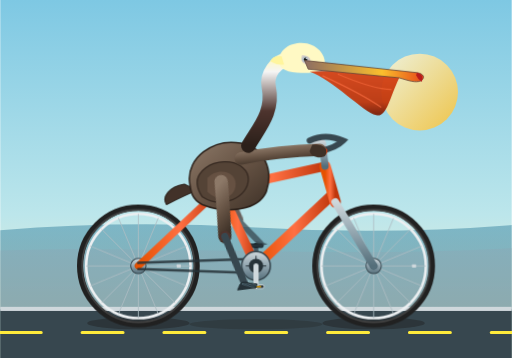
t = 0.00 s
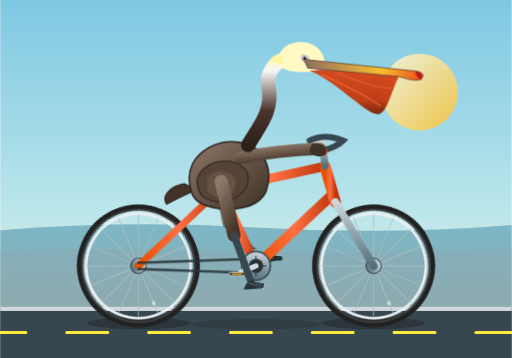
t = 0.23 s
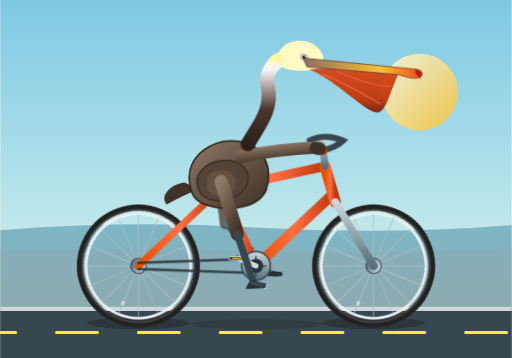
t = 0.38 s
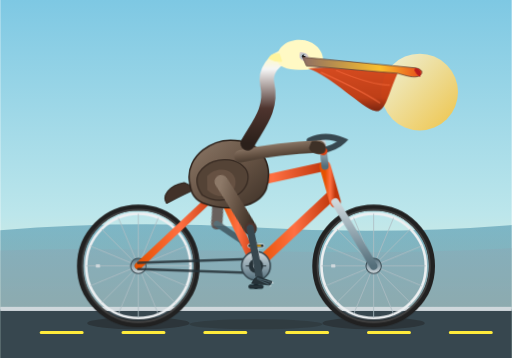
t = 0.60 s
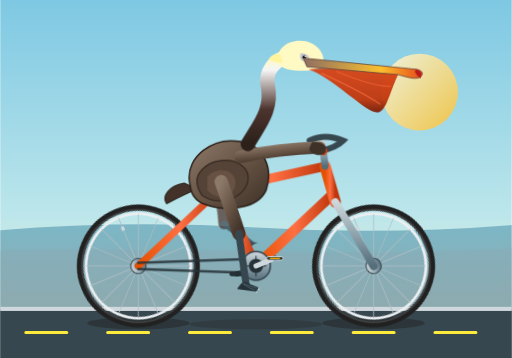
t = 0.83 s
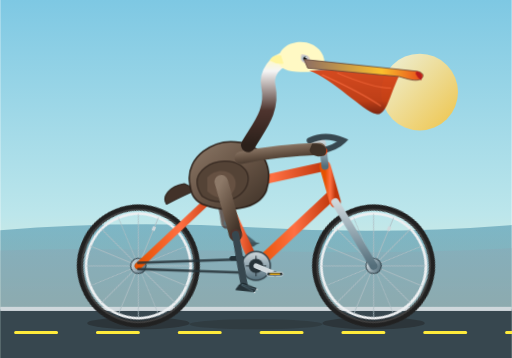
t = 0.98 s

The animated SVG that drew these frames (rendered in a browser with its animation timeline set to each time). Animation: 8 CSS @keyframes rules; one cycle of 1.20 s, repeats indefinitely.

<svg xmlns="http://www.w3.org/2000/svg" viewBox="0 0 1000 700" width="100%" height="100%">
  <defs>
    <!-- Sky & Background Gradients -->
    <linearGradient id="skyGrad" x1="0%" y1="0%" x2="0%" y2="100%">
      <stop offset="0%" stop-color="#7ec8e3"/>
      <stop offset="60%" stop-color="#bce6eb"/>
      <stop offset="100%" stop-color="#fdf3cf"/>
    </linearGradient>

    <linearGradient id="sunGrad" x1="0%" y1="0%" x2="100%" y2="100%">
      <stop offset="0%" stop-color="#fff8db"/>
      <stop offset="100%" stop-color="#fbc02d"/>
    </linearGradient>

    <linearGradient id="oceanGrad" x1="0%" y1="0%" x2="0%" y2="100%">
      <stop offset="0%" stop-color="#2a7b9b"/>
      <stop offset="100%" stop-color="#184e68"/>
    </linearGradient>

    <!-- Metallic & Bike Gradients -->
    <linearGradient id="frameGrad" x1="0%" y1="0%" x2="100%" y2="0%">
      <stop offset="0%" stop-color="#e65100"/>
      <stop offset="50%" stop-color="#ff7043"/>
      <stop offset="100%" stop-color="#bf360c"/>
    </linearGradient>

    <linearGradient id="metalGrad" x1="0%" y1="0%" x2="0%" y2="100%">
      <stop offset="0%" stop-color="#cfd8dc"/>
      <stop offset="50%" stop-color="#90a4ae"/>
      <stop offset="100%" stop-color="#546e7a"/>
    </linearGradient>

    <!-- Pelican Shading Gradients -->
    <linearGradient id="pouchGrad" x1="0%" y1="0%" x2="0%" y2="100%">
      <stop offset="0%" stop-color="#d84315"/>
      <stop offset="70%" stop-color="#bf360c"/>
      <stop offset="100%" stop-color="#791c04"/>
    </linearGradient>

    <linearGradient id="billGrad" x1="0%" y1="0%" x2="100%" y2="0%">
      <stop offset="0%" stop-color="#8d6e63"/>
      <stop offset="65%" stop-color="#fbc02d"/>
      <stop offset="100%" stop-color="#e64a19"/>
    </linearGradient>

    <linearGradient id="bodyGrad" x1="0%" y1="0%" x2="100%" y2="100%">
      <stop offset="0%" stop-color="#8d7968"/>
      <stop offset="50%" stop-color="#675445"/>
      <stop offset="100%" stop-color="#3e3127"/>
    </linearGradient>

    <linearGradient id="neckGrad" x1="0%" y1="100%" x2="0%" y2="0%">
      <stop offset="0%" stop-color="#2b201a"/>
      <stop offset="40%" stop-color="#4e342e"/>
      <stop offset="85%" stop-color="#f5f5f5"/>
      <stop offset="100%" stop-color="#fff9c4"/>
    </linearGradient>

    <!-- Spoked Wheel Definition (Center at 0,0, Radius ~110) -->
    <g id="spoked-wheel">
      <!-- Outer Rim & Tire -->
      <circle cx="0" cy="0" r="114" stroke="#212121" stroke-width="12" fill="none"/>
      <circle cx="0" cy="0" r="110" stroke="#424242" stroke-width="3" fill="none"/>
      <circle cx="0" cy="0" r="102" stroke="#eceff1" stroke-width="5" fill="none"/>
      <!-- Spokes (16 spokes: 8 full-diameter lines) -->
      <g stroke="#b0bec5" stroke-width="1.8" opacity="0.9">
        <line x1="0" y1="-102" x2="0" y2="102"/>
        <line x1="-102" y1="0" x2="102" y2="0"/>
        <line x1="-72" y1="-72" x2="72" y2="72"/>
        <line x1="-72" y1="72" x2="72" y2="-72"/>
        <line x1="-94" y1="-39" x2="94" y2="39"/>
        <line x1="-94" y1="39" x2="94" y2="-39"/>
        <line x1="-39" y1="-94" x2="39" y2="94"/>
        <line x1="-39" y1="94" x2="39" y2="-94"/>
      </g>
      <!-- Central Hub -->
      <circle cx="0" cy="0" r="15" fill="url(#metalGrad)" stroke="#37474f" stroke-width="2"/>
      <circle cx="0" cy="0" r="6" fill="#263238"/>
      <!-- Tire Valve -->
      <rect x="75" y="-3" width="8" height="6" fill="#cfd8dc" rx="1"/>
    </g>

    <style><![CDATA[
      /* Wheel Rotation: Axles at (270, 520) and (730, 520) */
      .spin-rear {
        transform-origin: 270px 520px;
        animation: rotateForward 1.2s linear infinite;
      }
      .spin-front {
        transform-origin: 730px 520px;
        animation: rotateForward 1.2s linear infinite;
      }

      /* Crankset Rotation around Bottom Bracket (500, 520) */
      .crank-revolve {
        transform-origin: 500px 520px;
        animation: rotateForward 1.2s linear infinite;
      }

      /* Right Pedal counter-rotation so platform stays level */
      .pedal-right-counter {
        transform-origin: 500px 560px;
        animation: counterRotate 1.2s linear infinite;
      }

      /* Left Pedal counter-rotation */
      .pedal-left-counter {
        transform-origin: 500px 480px;
        animation: counterRotate 1.2s linear infinite;
      }

      /* Right Leg Inverse Kinematics / Articulation */
      .pelican-thigh-right {
        transform-origin: 432px 355px; /* Hip joint */
        animation: thighMotionRight 1.2s ease-in-out infinite;
      }
      .pelican-shin-right {
        transform-origin: 472px 455px; /* Knee joint */
        animation: shinMotionRight 1.2s ease-in-out infinite;
      }

      /* Left Leg Articulation (Opposite 180deg Phase / 0.6s offset) */
      .pelican-thigh-left {
        transform-origin: 428px 352px;
        animation: thighMotionLeft 1.2s ease-in-out infinite;
      }
      .pelican-shin-left {
        transform-origin: 450px 435px;
        animation: shinMotionLeft 1.2s ease-in-out infinite;
      }

      /* Subtle Pelvis & Torso Bobbing with pedaling cadence */
      .body-bob {
        animation: subtlePelicanBob 0.6s ease-in-out infinite alternate;
        transform-origin: 440px 380px;
      }

      /* Background scenery translation */
      .ground-lines {
        animation: groundMove 1.2s linear infinite;
      }

      @keyframes rotateForward {
        from { transform: rotate(0deg); }
        to   { transform: rotate(360deg); }
      }

      @keyframes counterRotate {
        from { transform: rotate(0deg); }
        to   { transform: rotate(-360deg); }
      }

      /* Right Leg Phase: 0% is at bottom (6 o'clock), 50% is at top (12 o'clock) */
      @keyframes thighMotionRight {
        0%   { transform: rotate(18deg); }
        25%  { transform: rotate(7deg); }
        50%  { transform: rotate(-10deg); }
        75%  { transform: rotate(5deg); }
        100% { transform: rotate(18deg); }
      }

      @keyframes shinMotionRight {
        0%   { transform: rotate(-26deg); }
        25%  { transform: rotate(-12deg); }
        50%  { transform: rotate(14deg); }
        75%  { transform: rotate(2deg); }
        100% { transform: rotate(-26deg); }
      }

      /* Left Leg Phase: Inverted 180 degrees */
      @keyframes thighMotionLeft {
        0%   { transform: rotate(-10deg); }
        25%  { transform: rotate(5deg); }
        50%  { transform: rotate(18deg); }
        75%  { transform: rotate(7deg); }
        100% { transform: rotate(-10deg); }
      }

      @keyframes shinMotionLeft {
        0%   { transform: rotate(14deg); }
        25%  { transform: rotate(2deg); }
        50%  { transform: rotate(-26deg); }
        75%  { transform: rotate(-12deg); }
        100% { transform: rotate(14deg); }
      }

      @keyframes subtlePelicanBob {
        0%   { transform: translateY(0px) rotate(0deg); }
        100% { transform: translateY(-4px) rotate(-0.8deg); }
      }

      @keyframes groundMove {
        0%   { stroke-dashoffset: 0; }
        100% { stroke-dashoffset: 160; }
      }
    ]]></style>
  </defs>

  <!-- Coastal Background Environment -->
  <rect x="0" y="0" width="1000" height="700" fill="url(#skyGrad)"/>
  <circle cx="820" cy="180" r="75" fill="url(#sunGrad)" opacity="0.85"/>
  <path d="M0 450 Q 250 430 500 445 T 1000 440 L 1000 700 L 0 700 Z" fill="url(#oceanGrad)" opacity="0.45"/>
  <path d="M0 490 C 320 480 640 505 1000 485 L 1000 700 L 0 700 Z" fill="#90a4ae" opacity="0.3"/>

  <!-- Seaside Promenade Road & Road Stripes -->
  <rect x="0" y="605" width="1000" height="95" fill="#37474f"/>
  <rect x="0" y="600" width="1000" height="8" fill="#cfd8dc"/>
  <line class="ground-lines" x1="0" y1="650" x2="1000" y2="650" stroke="#ffeb3b" stroke-width="6" stroke-dasharray="80 80" stroke-linecap="round"/>

  <!-- Ground Shadows under Wheels -->
  <ellipse cx="270" cy="632" rx="100" ry="12" fill="#212121" opacity="0.45"/>
  <ellipse cx="730" cy="632" rx="100" ry="12" fill="#212121" opacity="0.45"/>
  <ellipse cx="500" cy="634" rx="130" ry="10" fill="#212121" opacity="0.3"/>

  <!-- ==================== BACKGROUND BICYCLE LAYER ==================== -->
  <!-- Left/Far Pedal Assembly (Behind Frame & Front Leg) -->
  <g class="crank-revolve">
    <!-- Left Crank Arm (pointing opposite to Right Crank, i.e., upward to 12 o'clock at t=0) -->
    <line x1="500" y1="520" x2="500" y2="480" stroke="#455a64" stroke-width="9" stroke-linecap="round"/>
    <circle cx="500" cy="480" r="5" fill="#263238"/>
    <!-- Left Pedal Platform (counter-rotates to stay horizontal) -->
    <g class="pedal-left-counter">
      <rect x="486" y="477" width="28" height="7" rx="3" fill="#263238" stroke="#102027" stroke-width="1.5"/>
    </g>
  </g>

  <!-- Far (Left) Leg of Pelican -->
  <g opacity="0.75">
    <!-- Left Thigh -->
    <g class="pelican-thigh-left">
      <path d="M 425 350 Q 442 400 450 435" stroke="#4e342e" stroke-width="22" stroke-linecap="round" fill="none"/>
      <!-- Left Shin & Foot -->
      <g class="pelican-shin-left">
        <path d="M 450 435 L 498 478" stroke="#37474f" stroke-width="12" stroke-linecap="round" fill="none"/>
        <!-- Webbed Foot resting on far pedal -->
        <path d="M 488 474 L 512 478 L 492 485 Z" fill="#263238"/>
      </g>
    </g>
  </g>

  <!-- Rear Wheel (Animated Rotation around (270, 520)) -->
  <g class="spin-rear">
    <use href="#spoked-wheel" x="270" y="520"/>
  </g>

  <!-- Front Wheel (Animated Rotation around (730, 520)) -->
  <g class="spin-front">
    <use href="#spoked-wheel" x="730" y="520"/>
  </g>

  <!-- ==================== BICYCLE FRAMEWORK ==================== -->
  <!-- Rear Stays & Chainstay -->
  <g stroke="url(#frameGrad)" stroke-linecap="round" stroke-linejoin="round">
    <!-- Seat Stay (Rear Dropouts 270,520 to Seat Junction 430,370) -->
    <line x1="270" y1="520" x2="430" y2="370" stroke-width="14"/>
    <!-- Chain Stay (Rear Dropouts 270,520 to Bottom Bracket 500,520) -->
    <line x1="270" y1="520" x2="500" y2="520" stroke-width="15"/>
    <!-- Drive Chain -->
    <path d="M 270 514 L 500 506 A 24 24 0 0 1 500 534 L 270 526" stroke="#263238" stroke-width="5" fill="none" opacity="0.85"/>
    <!-- Main Triangle Tubes -->
    <!-- Seat Tube (Seat Junction 430,370 to Bottom Bracket 500,520) -->
    <line x1="430" y1="370" x2="500" y2="520" stroke-width="18"/>
    <!-- Down Tube (Head Tube Bottom 650,380 to Bottom Bracket 500,520) -->
    <line x1="650" y1="380" x2="500" y2="520" stroke-width="20"/>
    <!-- Top Tube (Seat Junction 430,370 to Head Tube Top 635,325) -->
    <line x1="430" y1="370" x2="635" y2="325" stroke-width="18"/>
    <!-- Head Tube -->
    <line x1="635" y1="325" x2="655" y2="395" stroke-width="22"/>
    <!-- Front Fork (Head Tube to Front Axle 730,520) -->
    <line x1="655" y1="395" x2="730" y2="520" stroke="url(#metalGrad)" stroke-width="15"/>
  </g>

  <!-- Seat Post & Bicycle Saddle -->
  <line x1="430" y1="370" x2="424" y2="330" stroke="url(#metalGrad)" stroke-width="14" stroke-linecap="round"/>
  <!-- Ergonomic Road / Cruiser Saddle -->
  <path d="M 385 330 C 400 320 445 322 460 332 C 450 338 425 342 385 330 Z" fill="#212121"/>
  <path d="M 390 326 C 415 321 445 324 455 331" stroke="#ffab00" stroke-width="2.5" fill="none"/>

  <!-- Stem & Swept-back Cruiser Handlebars -->
  <path d="M 635 325 L 630 280 L 610 275" stroke="url(#metalGrad)" stroke-width="14" fill="none" stroke-linecap="round" stroke-linejoin="round"/>
  <path d="M 605 275 Q 635 260 670 275 Q 655 290 625 295" stroke="#37474f" stroke-width="12" fill="none" stroke-linecap="round"/>
  <!-- Handlebar Rubber Grips -->
  <path d="M 618 290 L 632 296" stroke="#d84315" stroke-width="15" stroke-linecap="round"/>

  <!-- Bottom Bracket Chainring (Front Sprocket) -->
  <circle cx="500" cy="520" r="28" fill="url(#metalGrad)" stroke="#37474f" stroke-width="3"/>
  <circle cx="500" cy="520" r="14" fill="#263238"/>
  <g stroke="#263238" stroke-width="2">
    <line x1="480" y1="520" x2="520" y2="520"/>
    <line x1="500" y1="500" x2="500" y2="540"/>
  </g>

  <!-- ==================== BROWN PELICAN RIDER ==================== -->
  <g class="body-bob">
    <!-- Tail Feathers -->
    <path d="M 360 360 C 330 365 315 385 325 400 C 345 390 365 380 385 372 Z" fill="#423229" stroke="#2b201a" stroke-width="2"/>

    <!-- Large Brown Pelican Body -->
    <path d="M 370 355 C 365 310 415 270 470 280 C 515 288 535 330 520 375 C 505 410 445 420 395 400 C 375 390 372 375 370 355 Z" fill="url(#bodyGrad)" stroke="#2d221b" stroke-width="3"/>

    <!-- Wing / Primary Coverts -->
    <path d="M 390 340 C 420 300 485 315 485 350 C 485 385 435 410 395 385 C 385 370 380 355 390 340 Z" fill="#544336" stroke="#372a22" stroke-width="2.5"/>
    <path d="M 405 348 C 425 325 465 335 460 365 C 455 390 425 395 405 375 Z" fill="#6e5848" opacity="0.7"/>

    <!-- Front Wing Extension (Wing-arm holding the handlebar grip) -->
    <!-- From shoulder (470, 310) reaching to handlebar grip (625, 293) -->
    <path d="M 470 310 Q 545 295 625 293" stroke="url(#bodyGrad)" stroke-width="24" stroke-linecap="round" fill="none"/>
    <!-- Wing Feathers wrapping around handlebar -->
    <path d="M 610 283 C 625 280 645 288 635 305 C 625 312 605 305 605 295 Z" fill="#3e3127"/>

    <!-- Slender Pelican Neck (Curving gracefully forward then back to head) -->
    <path d="M 485 285 C 505 250 535 220 525 170 C 520 145 538 120 565 115" stroke="url(#neckGrad)" stroke-width="28" stroke-linecap="round" fill="none"/>

    <!-- Pelican Head (Crown & Forehead) -->
    <path d="M 545 120 C 545 92 575 80 600 85 C 620 90 635 105 635 125 C 630 140 610 145 580 142 C 555 140 545 132 545 120 Z" fill="#fff9c4"/>
    <!-- Nape / Crest Straw-Yellow Feathers -->
    <path d="M 550 110 Q 532 108 528 120 Q 542 128 555 126 Z" fill="#fff59d"/>

    <!-- Brown California Pelican Eye Patch & Eye -->
    <path d="M 590 108 C 602 108 610 115 605 124 C 595 128 585 122 590 108 Z" fill="#d7ccc8"/>
    <circle cx="596" cy="116" r="5.5" fill="#b0bec5"/>
    <circle cx="597" cy="116" r="3.2" fill="#000000"/>
    <circle cx="598.5" cy="114.5" r="1.3" fill="#ffffff"/>

    <!-- Magnificent Pelican Beak & Deep Gular Pouch -->
    <!-- Giant Expandable Gular Pouch -->
    <path d="M 605 140 C 650 155 710 220 735 225 C 755 230 760 195 780 152 C 730 140 670 136 605 140 Z" fill="url(#pouchGrad)" opacity="0.95"/>
    <!-- Intricate pouch vascular textures -->
    <path d="M 630 148 Q 710 185 745 210" stroke="#ff7043" stroke-width="2.5" fill="none" opacity="0.6"/>
    <path d="M 660 145 Q 730 175 765 175" stroke="#ff7043" stroke-width="2.2" fill="none" opacity="0.5"/>

    <!-- Upper Bill (Long, hooked maxilla) -->
    <path d="M 595 118 L 815 142 C 828 144 832 152 822 158 C 812 162 800 158 780 152 L 602 135 Z" fill="url(#billGrad)" stroke="#5d4037" stroke-width="1.5"/>
    <!-- Down-curved Hook at Tip (Nail) -->
    <path d="M 815 142 Q 830 146 824 160 Q 816 155 813 147 Z" fill="#b71c1c"/>
  </g>

  <!-- ==================== FOREGROUND BICYCLE CRANK & RIGHT LEG ==================== -->
  <!-- Fore/Right Pedal Assembly (At Front of Bike) -->
  <g class="crank-revolve">
    <!-- Right Crank Arm (Pointing down to 6 o'clock at t=0) -->
    <line x1="500" y1="520" x2="500" y2="560" stroke="#cfd8dc" stroke-width="10" stroke-linecap="round"/>
    <circle cx="500" cy="560" r="5" fill="#37474f"/>
    <!-- Right Pedal Platform (Counter-rotates to stay horizontal for the foot) -->
    <g class="pedal-right-counter">
      <rect x="484" y="557" width="32" height="7" rx="3.5" fill="#263238" stroke="#cfd8dc" stroke-width="1.8"/>
      <!-- Reflector on Pedal -->
      <line x1="490" y1="560.5" x2="510" y2="560.5" stroke="#ffb300" stroke-width="2.5"/>
    </g>
  </g>

  <!-- Foreground (Right) Pelican Leg & Webbed Foot -->
  <!-- Hip is seated near (432, 355) -->
  <g class="pelican-thigh-right">
    <!-- Thigh / Drumstick -->
    <path d="M 432 355 Q 455 410 472 455" stroke="url(#bodyGrad)" stroke-width="26" stroke-linecap="round" fill="none"/>
    <circle cx="472" cy="455" r="11" fill="#4e342e"/> <!-- Knee -->

    <!-- Foreleg (Tarsus) and Webbed Foot -->
    <g class="pelican-shin-right">
      <!-- Dark slate bird tarsus (shin) -->
      <path d="M 472 455 L 498 554" stroke="#37474f" stroke-width="14" stroke-linecap="round" fill="none"/>
      <!-- Ankle -->
      <circle cx="498" cy="554" r="6" fill="#263238"/>

      <!-- Large Broad Webbed Foot firmly planted on Right Pedal -->
      <!-- Connects from ankle (498, 554) to pedal platform (484 to 516, ~557) -->
      <path d="M 494 548 L 522 556 L 518 563 L 482 562 L 488 552 Z" fill="#263238" stroke="#1b272c" stroke-width="1.5"/>
      <!-- Pelican Toes and Webbing Slits -->
      <line x1="492" y1="550" x2="520" y2="558" stroke="#455a64" stroke-width="2"/>
      <line x1="492" y1="552" x2="516" y2="562" stroke="#455a64" stroke-width="2"/>
      <!-- Claws -->
      <path d="M 522 556 L 526 558 L 521 560 Z" fill="#cfd8dc"/>
      <path d="M 518 563 L 522 565 L 517 566 Z" fill="#cfd8dc"/>
    </g>
  </g>
</svg>
